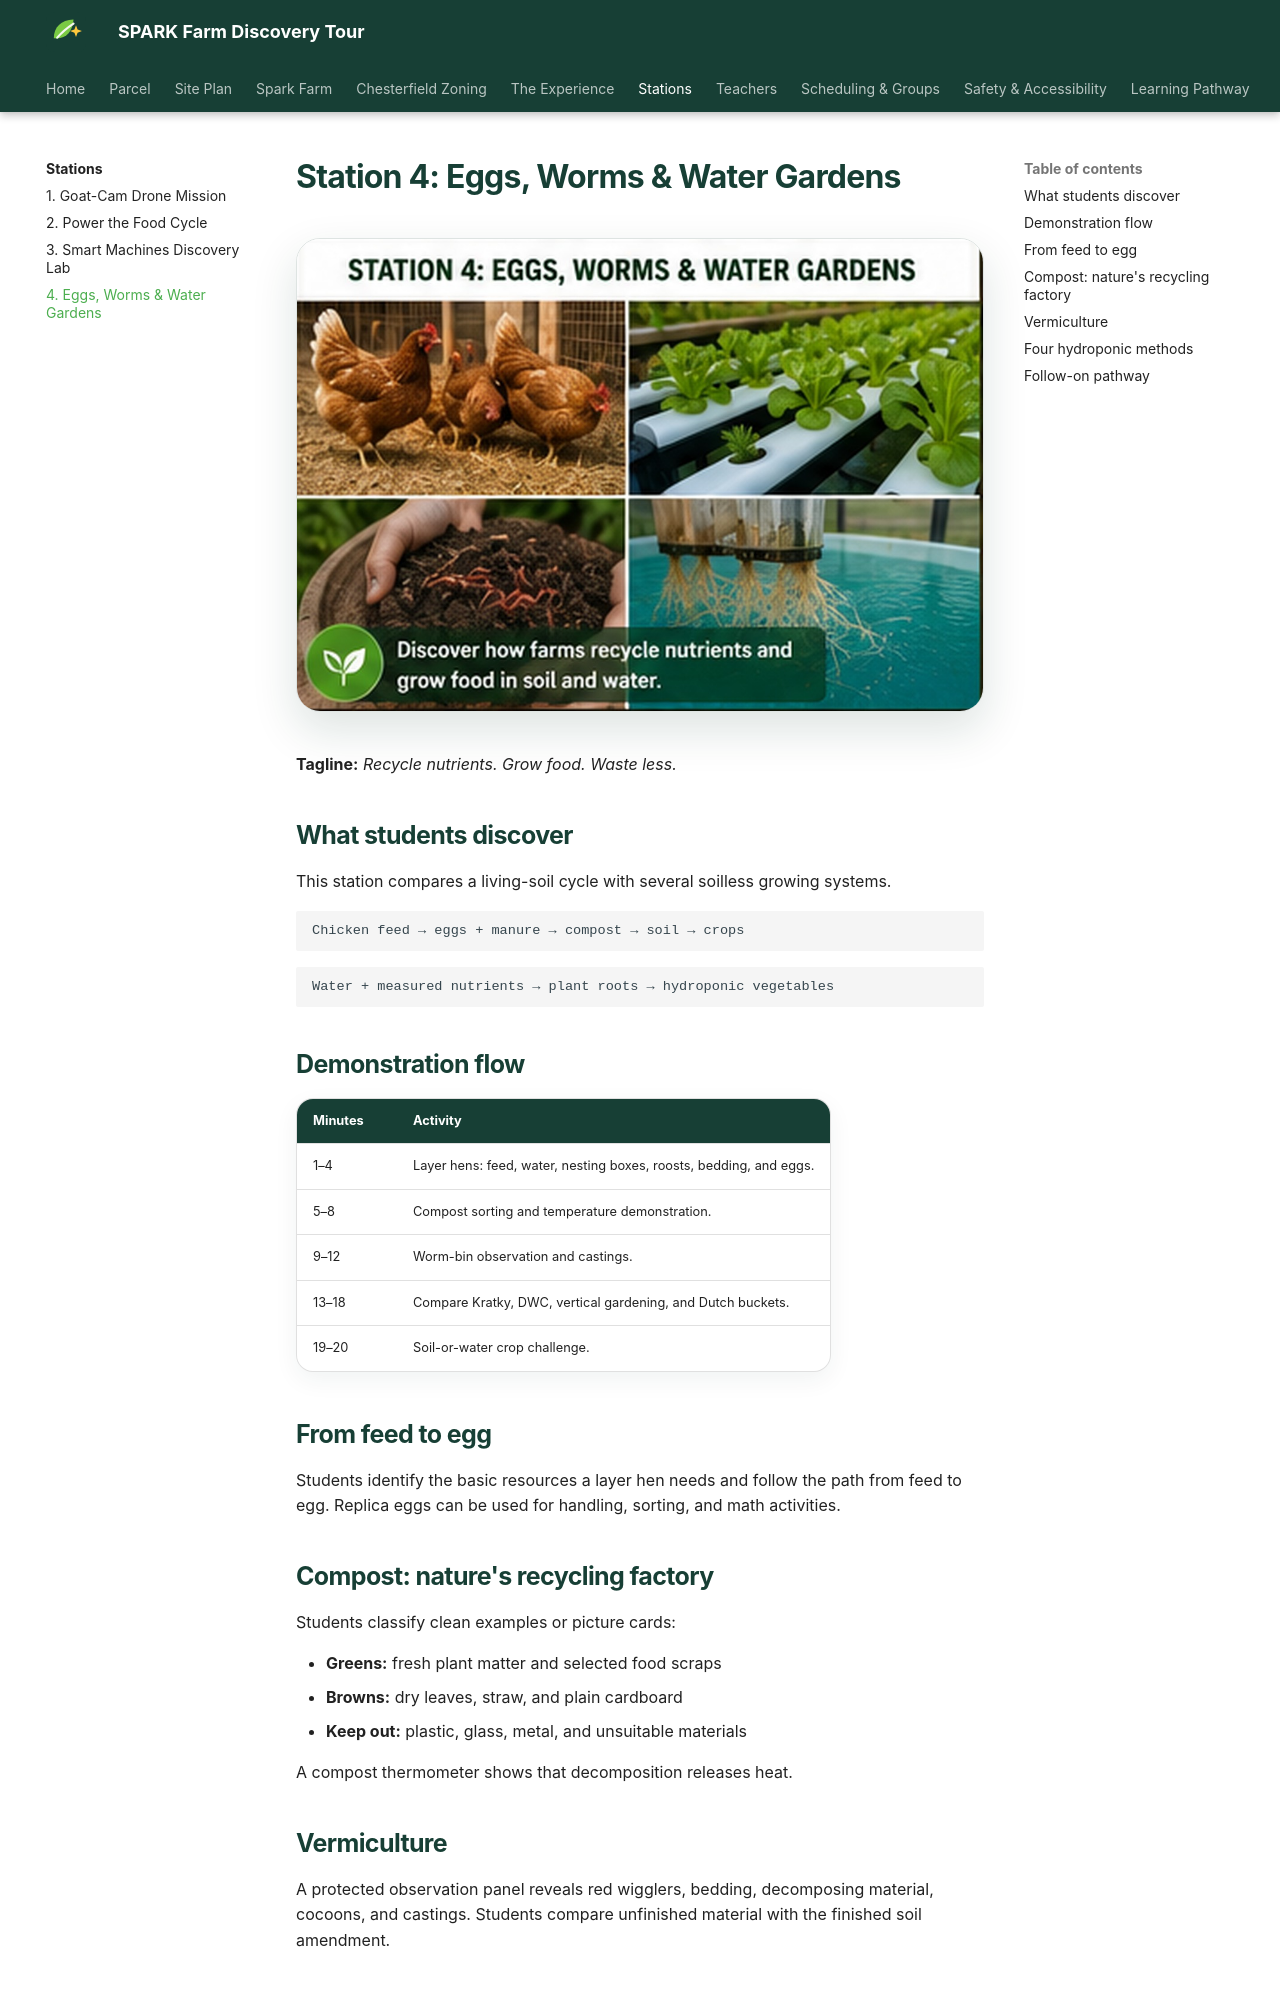

repository: blutterfly/sparkfarm · page: stations/eggs-worms-water-gardens/index.html · generator: mkdocs

# Station 4: Eggs, Worms & Water Gardens

![Layer hens, compost worms, hydroponic roots, and water-grown vegetables](../assets/images/pages/eggs-worms-water-gardens.jpg){ .spark-page-image loading=lazy }


**Tagline:** *Recycle nutrients. Grow food. Waste less.*

## What students discover

This station compares a living-soil cycle with several soilless growing systems.

```text
Chicken feed → eggs + manure → compost → soil → crops
```

```text
Water + measured nutrients → plant roots → hydroponic vegetables
```

## Demonstration flow

| Minutes | Activity |
|---|---|
| 1–4 | Layer hens: feed, water, nesting boxes, roosts, bedding, and eggs. |
| 5–8 | Compost sorting and temperature demonstration. |
| 9–12 | Worm-bin observation and castings. |
| 13–18 | Compare Kratky, DWC, vertical gardening, and Dutch buckets. |
| 19–20 | Soil-or-water crop challenge. |

## From feed to egg

Students identify the basic resources a layer hen needs and follow the path from feed to egg. Replica eggs can be used for handling, sorting, and math activities.

## Compost: nature's recycling factory

Students classify clean examples or picture cards:

- **Greens:** fresh plant matter and selected food scraps
- **Browns:** dry leaves, straw, and plain cardboard
- **Keep out:** plastic, glass, metal, and unsuitable materials

A compost thermometer shows that decomposition releases heat.

## Vermiculture

A protected observation panel reveals red wigglers, bedding, decomposing material, cocoons, and castings. Students compare unfinished material with the finished soil amendment.
